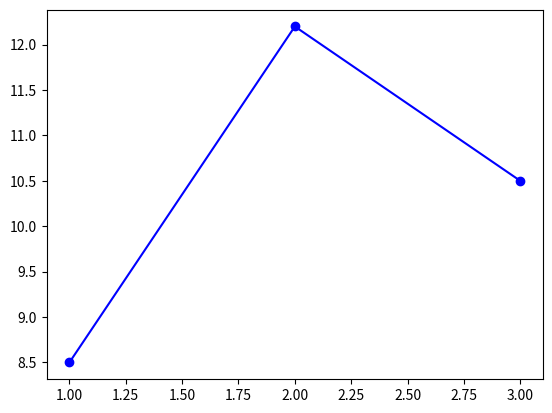

The matplotlib source for this figure:
'''
Created on Aug 18, 2016

@author: Jacob
'''
''' 

Player level: Viz -> combatScore ratio (line graph, match by match), combatScore ratio relative (line graph, match by match) <- if this can be done easily, 
              List -> total kills, total assists, total deaths, combatScore ratio, combatScore relative

Team level: Viz -> team kill/death ratio (line graph, match by match), players combatScore ratio (bar graph) player combatScore relative 
            List -> wins, losses, winloss ratio, total kill/death ratio, 

Tournament level: Viz -> top teams in total kill/death ratio (bar graph), top archers in combatScore ratio (bar graph, all archers included), 
                         top 10 players in combatScore ratio (bar graph), top players 10 in combatScore relative (bar graph),
                         bottom 10 players in combatScore ratio (bar graph), bottom 10 players in combatScore relative (bar graph),
                         top teams in win/loss ratio (bar graph)
                
                 List -> none 2
'''
import matplotlib.pyplot as plt
import numpy as np

'''
x = [2,4,6,8,10]
y = [6,7,8,2,5]

x2=[1,3,5,7,9]
y2=[7,8,2,4,2]
plt.bar(x,y, label = 'Bars1', color = 'red')
plt.bar(x2,y2,label = "Bars2", color = 'blue')
plt.xlabel('x')
plt.ylabel('y')
plt.title('Interesting Graph\nCheck it out')
plt.legend()
plt.show()
'''

class Graphs():    
    def teamLevelPlayerCombatScore(self):
        teamName = "G.W.A"
        playerList = ("Nathook", "Kylerr", "Sombo", "Waterboy", "Jared39", "Valkryaz")
        y = (18,12,13,18.5,16,14)
        
        numPlayers = len(playerList)
        fig,ax = plt.subplots()
        
        index = np.arange(numPlayers)
        
        opacity = 0.4
        error_config = {'ecolor':'0.3'}
        
        rects1 = plt.bar(index, y, alpha = opacity, color = 'b', error_kw = error_config, label = "Players", align = 'center')
        
        plt.ylabel('Combat Score Ratio')
        plt.title(teamName + " Player Level Combat Score Ratio")
        plt.xticks(index, playerList)
        plt.tight_layout()
        
        ax.set_ylim([0,max(y)+2.5])
        plt.subplots_adjust(wspace = 0.5)
        
        plt.show()
        
    def teamLevelPlayerCombatScoreRelative(self):
        
        teamName = "G.W.A"
        playerList = ("Nathook", "Kylerr", "Sombo", "Waterboy", "Jared39", "Valkryaz")
        y = (18,12,-2,18.5,16,-5)
        
        numPlayers = len(playerList)
        fig, ax = plt.subplots()
        
        index = np.arange(numPlayers)
        
        opacity = 0.4
        error_config = {'ecolor':'0.3'}
        
        rects1 = plt.bar(index, y, alpha = opacity, color = 'b', error_kw = error_config, label = "Players", align = 'center')
        

        plt.ylabel('Combat Score Relative')
        plt.title(teamName + ' Player Level Combat Score Relative')
        plt.xticks(index, playerList)
        plt.tight_layout()
        
        ax.set_ylim([-1*(max(y))-2.5,max(y)+2.5])
        plt.subplots_adjust(wspace = 0.5)
        plt.axhline(0, color = "black")
        
        plt.show()
    
    def tournamentLevelTopTeamKD(self):
        
        teamList = ("G.W.A", "Kila", "Fight Club", "Legion", "Serenity")
        y = (1.36, 0.82, 1.12, 1.26, 0.76)
        
        numTeams = len(teamList)
        fig, ax = plt.subplots()
        
        index = np.arange(numTeams)
        
        opacity = 0.4
        error_config = {'ecolor':'0.3'}
        
        rects1 = plt.bar(index, y, alpha = opacity, color = 'b', error_kw = error_config, label = "Players", align = 'center')
        

        plt.ylabel('Kill/Death Ratio')
        plt.title('Total Team K/D Ratios')
        plt.xticks(index, teamList)
        plt.tight_layout()
        
        ax.set_ylim([0,max(y)+0.25])
        plt.subplots_adjust(wspace = 0.5)
        
        plt.show()
        
    def tournamentLevelTopArcherCombatRatio(self):
        playerList = ("Russian Mafia", "Skillz", "Pnobio", "Digital", "Jared39", "Cervantes")
        y = (24,12,13,18.5,16,14)
        
        numPlayers = len(playerList)
        fig,ax = plt.subplots()
        
        index = np.arange(numPlayers)
        
        opacity = 0.4
        error_config = {'ecolor':'0.3'}
        
        rects1 = plt.bar(index, y, alpha = opacity, color = 'b', error_kw = error_config, label = "Players", align = 'center')
        
        plt.ylabel('Combat Score Ratio')
        plt.title(" Archer  Combat Score Ratio")
        plt.xticks(index, playerList)
        plt.tight_layout()
        
        ax.set_ylim([0,max(y)+2.5])
        plt.subplots_adjust(wspace = 0.5)
        
        plt.show()
        
    def tournamentLevelTopCombatRatio(self):
        playerList = ("Nathook", "Kylerr", "Sombo", "Waterboy", "Jared39", "Valkryaz", "Stinker", "Curly", "Wizardish", "Raw Boner")
        y = (18,12,13,18.5,16,14,21,19.8,17.6,15.3)
        
        numPlayers = len(playerList)
        fig,ax = plt.subplots()
        
        index = np.arange(numPlayers)
        
        opacity = 0.4
        error_config = {'ecolor':'0.3'}
        
        rects1 = plt.bar(index, y, alpha = opacity, color = 'b', error_kw = error_config, label = "Players", align = 'center')
        
        plt.ylabel('Combat Score Ratio')
        plt.title(" Top 10 Players in Combat Score Ratio")
        plt.xticks(index, playerList)
        plt.tight_layout()
        
        for label in ax.xaxis.get_ticklabels():
            label.set_rotation(45)
        
        ax.set_ylim([0,max(y)+2.5])
        plt.subplots_adjust(wspace = 0.25, bottom = 0.15)
        
        plt.show()
        
    def playerLevelCombatScore(self):
        playerName = "NathookGD"
        playerOpponentList = ("G.W.A", "Kila", "Legion")
        playerKDmatchbymatch = (8.5,12.2,10.5)
        matchCount = 3
        n = np.arange(3)
        plt.plot(n+1,playerKDmatchbymatch, marker = 'o', color = 'b')
        plt.show()
        
Graph = Graphs()
#Graph.teamLevelPlayerCombatScore()
#Graph.teamLevelPlayerCombatScoreRelative()
#Graph.tournamentLevelTopTeamKD()
#Graph.tournamentLevelTopArcherCombatRatio()
#Graph.tournamentLevelTopCombatRatio()
Graph.playerLevelCombatScore()
                
            
        
        